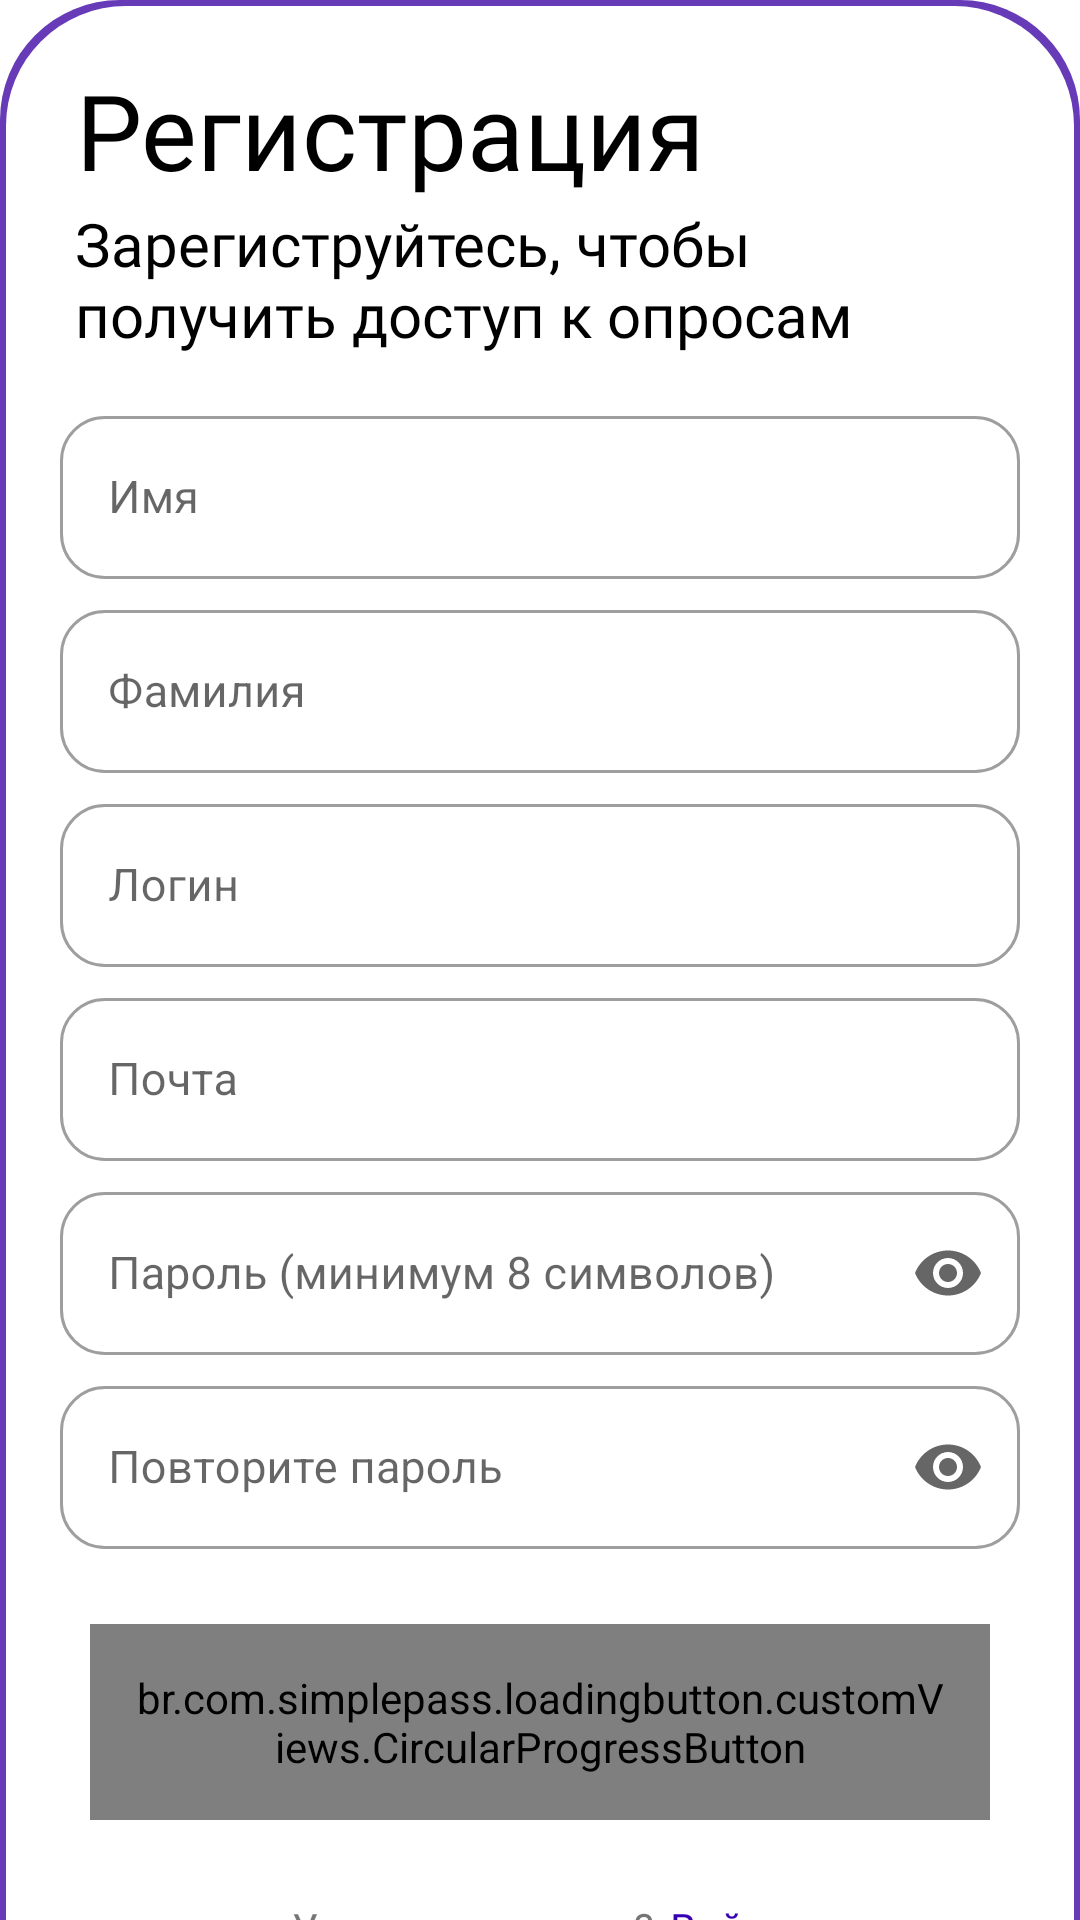

Layout XML and referenced resources for this Android screen:
<!-- AndroidManifest.xml: application theme Theme.ChoiceItSamsungSchool -->
<!-- res/layout/bottom_sheet_create_account_activity.xml -->
<?xml version='1.0' encoding='utf-8'?>
<LinearLayout xmlns:android="http://schemas.android.com/apk/res/android"
    xmlns:app="http://schemas.android.com/apk/res-auto"
    xmlns:tools="http://schemas.android.com/tools"
    android:id="@+id/bottomSheetCreateAccount"
    android:layout_width="match_parent"
    android:layout_height="wrap_content"
    android:background="@drawable/bottom_sheet_background"
    android:orientation="vertical"
    android:theme="@style/Theme.MaterialComponents.DayNight.DarkActionBar"
    app:layout_behavior="android.support.design.widget.BottomSheetBehavior">


    <TextView
        android:id="@+id/bottomSheetCreateAccountTitle"
        android:layout_width="wrap_content"
        android:layout_height="wrap_content"
        android:layout_marginStart="25dp"
        android:layout_marginTop="20dp"
        android:layout_marginBottom="1dp"
        android:fontFamily="@font/montserrat_regular"
        android:text="@string/registration"
        android:textAlignment="center"
        android:textColor="@color/black"
        android:textSize="35sp" />

    <TextView
        android:id="@+id/bottomSheetCreateAccountText"
        android:layout_width="wrap_content"
        android:layout_height="wrap_content"
        android:layout_marginStart="25dp"
        android:layout_marginEnd="50dp"
        android:layout_marginBottom="15dp"
        android:fontFamily="@font/montserrat_thin"
        android:text="@string/tag_create_account"
        android:textColor="@color/black"
        android:textSize="20sp" />

    <com.google.android.material.textfield.TextInputLayout
        android:id="@+id/bottomSheetCreateAccountFirstNameLayout"
        style="@style/Widget.MaterialComponents.TextInputLayout.OutlinedBox"
        android:layout_width="match_parent"
        android:layout_height="wrap_content"
        android:layout_marginLeft="20dp"
        android:layout_marginRight="20dp"
        android:layout_marginBottom="5dp"
        android:hint="@string/first_name"
        app:boxCornerRadiusBottomEnd="15dp"
        app:boxCornerRadiusBottomStart="15dp"
        app:boxCornerRadiusTopEnd="15dp"
        app:boxCornerRadiusTopStart="15dp"
        app:errorContentDescription="@string/error_first_name"
        app:errorTextColor="@color/purple_700">

        <com.google.android.material.textfield.TextInputEditText
            android:id="@+id/bottomSheetCreateAccountFirstName"
            android:layout_width="match_parent"
            android:layout_height="wrap_content"
            android:inputType="textPersonName"
            android:maxLines="1"
            android:textSize="15sp" />

    </com.google.android.material.textfield.TextInputLayout>

    <com.google.android.material.textfield.TextInputLayout
        android:id="@+id/bottomSheetCreateAccountSecondNameLayout"
        style="@style/Widget.MaterialComponents.TextInputLayout.OutlinedBox"
        android:layout_width="match_parent"
        android:layout_height="wrap_content"
        android:layout_marginLeft="20dp"
        android:layout_marginRight="20dp"
        android:layout_marginBottom="5dp"
        android:hint="@string/second_name"
        app:boxCornerRadiusBottomEnd="15dp"
        app:boxCornerRadiusBottomStart="15dp"
        app:boxCornerRadiusTopEnd="15dp"
        app:boxCornerRadiusTopStart="15dp"
        app:errorContentDescription="@string/error_second_name"
        app:errorTextColor="@color/purple_700">

        <com.google.android.material.textfield.TextInputEditText
            android:id="@+id/bottomSheetCreateAccountSecondName"
            android:layout_width="match_parent"
            android:layout_height="wrap_content"
            android:inputType="textPersonName"
            android:maxLines="1"
            android:textSize="15sp" />

    </com.google.android.material.textfield.TextInputLayout>

    <com.google.android.material.textfield.TextInputLayout
        android:id="@+id/bottomSheetCreateAccountShortNameLayout"
        style="@style/Widget.MaterialComponents.TextInputLayout.OutlinedBox"
        android:layout_width="match_parent"
        android:layout_height="wrap_content"
        android:layout_marginLeft="20dp"
        android:layout_marginRight="20dp"
        android:layout_marginBottom="5dp"
        android:hint="@string/short_name"
        app:boxCornerRadiusBottomEnd="15dp"
        app:boxCornerRadiusBottomStart="15dp"
        app:boxCornerRadiusTopEnd="15dp"
        app:boxCornerRadiusTopStart="15dp"
        app:errorContentDescription="@string/error_login"
        app:errorTextColor="@color/purple_700">

        <com.google.android.material.textfield.TextInputEditText
            android:id="@+id/bottomSheetCreateAccountShortName"
            android:layout_width="match_parent"
            android:layout_height="wrap_content"
            android:inputType="text"
            android:maxLines="1"
            android:textSize="15sp" />

    </com.google.android.material.textfield.TextInputLayout>

    <com.google.android.material.textfield.TextInputLayout
        android:id="@+id/bottomSheetCreateAccountEmailLayout"
        style="@style/Widget.MaterialComponents.TextInputLayout.OutlinedBox"
        android:layout_width="match_parent"
        android:layout_height="wrap_content"
        android:layout_marginLeft="20dp"
        android:layout_marginRight="20dp"
        android:layout_marginBottom="5dp"
        android:hint="@string/email"
        app:boxCornerRadiusBottomEnd="15dp"
        app:boxCornerRadiusBottomStart="15dp"
        app:boxCornerRadiusTopEnd="15dp"
        app:boxCornerRadiusTopStart="15dp"
        app:errorContentDescription="@string/error_email"
        app:errorTextColor="@color/purple_700">

        <com.google.android.material.textfield.TextInputEditText
            android:id="@+id/bottomSheetCreateAccountEmail"
            android:layout_width="match_parent"
            android:layout_height="wrap_content"
            android:inputType="textEmailAddress"
            android:textSize="15sp" />

    </com.google.android.material.textfield.TextInputLayout>

    <com.google.android.material.textfield.TextInputLayout
        android:id="@+id/bottomSheetCreateAccountPasswordLayout"
        style="@style/Widget.MaterialComponents.TextInputLayout.OutlinedBox"
        android:layout_width="match_parent"
        android:layout_height="wrap_content"
        android:layout_marginLeft="20dp"
        android:layout_marginRight="20dp"
        android:layout_marginBottom="5dp"
        android:hint="@string/password"
        app:boxCornerRadiusBottomEnd="15dp"
        app:boxCornerRadiusBottomStart="15dp"
        app:boxCornerRadiusTopEnd="15dp"
        app:boxCornerRadiusTopStart="15dp"
        app:endIconMode="password_toggle"
        app:errorContentDescription="@string/error_password"
        app:errorTextColor="@color/purple_700">

        <com.google.android.material.textfield.TextInputEditText
            android:id="@+id/bottomSheetCreateAccountPassword"
            android:layout_width="match_parent"
            android:layout_height="wrap_content"
            android:inputType="textPassword"
            android:textSize="15sp" />

    </com.google.android.material.textfield.TextInputLayout>

    <com.google.android.material.textfield.TextInputLayout
        android:id="@+id/bottomSheetCreateAccountRePasswordLayout"
        style="@style/Widget.MaterialComponents.TextInputLayout.OutlinedBox"
        android:layout_width="match_parent"
        android:layout_height="wrap_content"
        android:layout_marginLeft="20dp"
        android:layout_marginRight="20dp"
        android:layout_marginBottom="5dp"
        android:hint="@string/re_type_password"
        app:boxCornerRadiusBottomEnd="15dp"
        app:boxCornerRadiusBottomStart="15dp"
        app:boxCornerRadiusTopEnd="15dp"
        app:boxCornerRadiusTopStart="15dp"
        app:endIconMode="password_toggle"
        app:errorContentDescription="@string/error_re_password"
        app:errorTextColor="@color/purple_700">

        <com.google.android.material.textfield.TextInputEditText
            android:id="@+id/bottomSheetCreateAccountRePassword"
            android:layout_width="match_parent"
            android:layout_height="wrap_content"
            android:inputType="textPassword"
            android:textSize="15sp" />

    </com.google.android.material.textfield.TextInputLayout>

    <br.com.simplepass.loadingbutton.customViews.CircularProgressButton
        android:id="@+id/bottomSheetCreateAccountButton"
        android:layout_width="300dp"
        android:layout_height="wrap_content"
        android:layout_gravity="center"
        android:layout_marginTop="20dp"
        android:layout_marginBottom="20dp"
        android:background="@drawable/button_with_corner_radius_flooded"
        android:fontFamily="@font/montserrat_regular"
        android:padding="15dp"
        android:text="@string/create_account"
        android:textAlignment="center"
        android:textColor="@color/black"
        android:textSize="18sp"
        app:cornerRadius="15dp"
        app:initialCornerAngle="15dp"
        app:spinning_bar_color="@color/purple_700"
        app:spinning_bar_padding="6dp"
        app:spinning_bar_width="4dp" />


    <LinearLayout
        android:layout_width="match_parent"
        android:layout_height="47dp"
        android:gravity="center"
        android:orientation="horizontal"
        android:paddingBottom="15dp">

        <TextView
            android:layout_width="wrap_content"
            android:layout_height="wrap_content"
            android:layout_marginRight="5dp"
            android:fontFamily="@font/montserrat_regular"
            android:gravity="center"
            android:text="@string/already_has_account"
            tools:ignore="RtlSymmetry" />

        <TextView
            android:id="@+id/bottomSheetCreateAccountLogin"
            android:layout_width="wrap_content"
            android:layout_height="wrap_content"
            android:clickable="true"
            android:focusable="true"
            android:fontFamily="@font/montserrat_regular"
            android:text="@string/login"
            android:textColor="@color/purple_700" />
    </LinearLayout>
</LinearLayout>
<!-- resources referenced by this layout -->
<resources>
  <color name="black">#FF000000</color>
  <color name="purple_700">#FF3700B3</color>
  <!-- drawable bottom_sheet_background (drawable) -->
  <?xml version="1.0" encoding="utf-8"?>
  <layer-list xmlns:android="http://schemas.android.com/apk/res/android"
      android:shape="rectangle">
      <item>
          <shape>
              <solid android:color="@color/purple_400" />
              <corners
                  android:topLeftRadius="40dp"
                  android:topRightRadius="40dp" />
          </shape>
      </item>
      <item
          android:left="2dp"
          android:right="2dp"
          android:top="2dp">
          <shape>
              <solid android:color="@color/white" />
              <corners
                  android:topLeftRadius="40dp"
                  android:topRightRadius="40dp" />
          </shape>
      </item>
  </layer-list>
  <!-- drawable button_with_corner_radius_flooded (drawable) -->
  <?xml version="1.0" encoding="utf-8"?>
  <shape xmlns:android="http://schemas.android.com/apk/res/android"
      android:shape="rectangle">
      <solid android:color="@color/purple_100" />
      <corners android:radius="15dp" />
  </shape>
  <string name="already_has_account">Уже есть аккаунт?</string>
  <string name="create_account">Создать аккаунт</string>
  <string name="email">Почта</string>
  <string name="error_email">Используйте существующий адрес электронной почты</string>
  <string name="error_first_name">Имя должно содержать только а-я, А-Я</string>
  <string name="error_login">Логин должен содержать только a–z, 0–9</string>
  <string name="error_password">Пароль должен содержать только a–z, A–Z, 0–9, !@#$%,^:&amp;?()*/-+[], минимальная длина - 8 символов</string>
  <string name="error_re_password">Пароль должен с тем, что вы ввели в предыдущем поле</string>
  <string name="error_second_name">Фамилия должна содержать только а-я, А-Я</string>
  <string name="first_name">Имя</string>
  <string name="login">Войти</string>
  <string name="password">Пароль (минимум 8 символов)</string>
  <string name="re_type_password">Повторите пароль</string>
  <string name="registration">Регистрация</string>
  <string name="second_name">Фамилия</string>
  <string name="short_name">Логин</string>
  <string name="tag_create_account">Зарегиструйтесь, чтобы получить доступ к опросам</string>
  <color name="purple_400">#673AB7</color>
  <color name="white">#FFFFFFFF</color>
  <color name="purple_100">#E1BEE7</color>
  <color name="purple_300">#BA68C8</color>
  <color name="purple_500">#9C27B0</color>
  <style name="Widget.App.Snackbar" parent="Widget.MaterialComponents.Snackbar">
          <item name="materialThemeOverlay">@style/ThemeOverlay.App.Snackbar</item>
          <item name="actionTextColorAlpha">1</item>
      </style>
  <style name="Widget.App.SnackbarButton" parent="Widget.MaterialComponents.Button.TextButton.Snackbar">
          <item name="android:textColor">@color/white</item>
      </style>
  <style name="ThemeOverlay.App.Snackbar" parent="">
          <item name="colorPrimary">@color/white</item>
          <item name="colorOnSurface">@color/purple_400</item>
      </style>
</resources>
